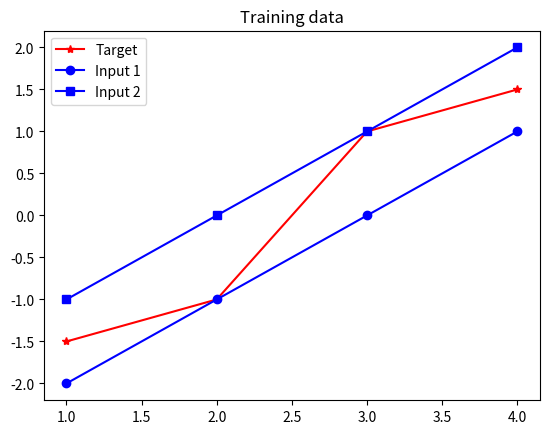

The script that saved this image:
import numpy as np
import matplotlib.pyplot as plt

# Define input and target vectors
x = np.array([[-2, -1, 0, 1],  # input 1
              [-1,  0, 1, 2]]) # input 2

t = np.array([-1.5, -1, 1, 1.5]) # target

# Display the inputs and corresponding targets
print(f"This network has {x.shape[1]} inputs:")

for i in range(x.shape[1]):
    print(f"    [{x[0, i]}, {x[1, i]}] with target {t[i]}")


wi1=0.0651    # first weight of the input layer
wi2=-0.6970   # second weight of the input layer
wo=-0.1342    # first weight of the output layer
bi=0          # input bias
bo=-0.5481    # output bias

q=500         # training epochs
a=0.01        # learning rate


i=np.arange(1,5)   # np.arrange returns evenly spaced values between [s,t]
# Refer to matplotlib doc for plt functions: https://matplotlib.org/stable/tutorials/pyplot.html

plt.plot(i, t, 'r*-', label='Target') # red star marker solid line (r*-)
plt.plot(i,x[0],'bo-',label='Input 1') # blue circle marker solid line (bo-)
plt.plot(i,x[1],'bs-',label='Input 2') # blue square marker solid line (bs-)
plt.title('Training data')
plt.legend()
plt.show()